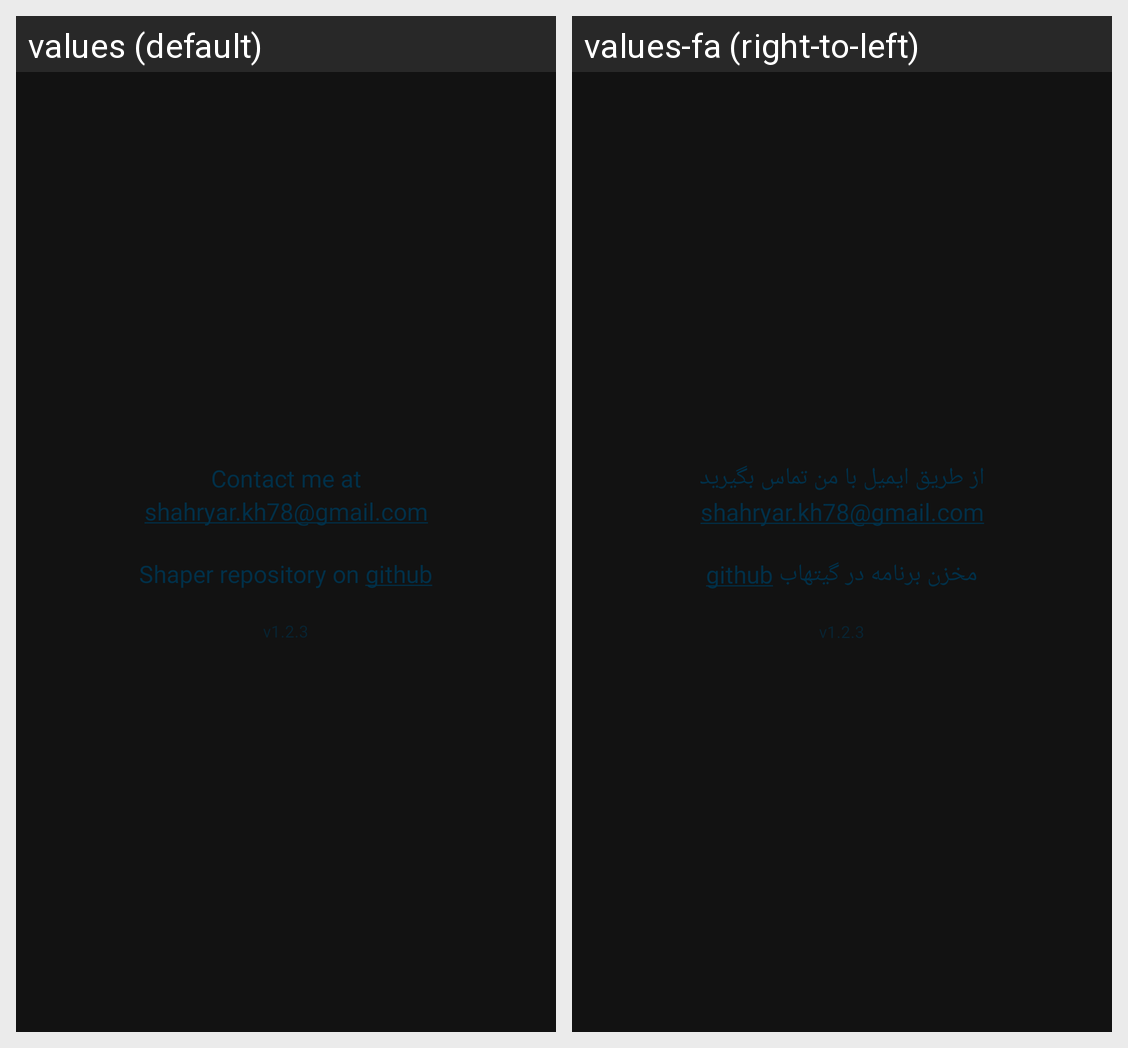

Here is an Android app screen in its default locale and in the app's own translations. Write out the translated-string differences for the strings that appear on this screen.
Android screen res/layout/dialog_support.xml rendered under 2 locales, left to right: values (default), values-fa (right-to-left). Device: Nexus 5 (rendered at 1080×1920; each locale shown at half size, 540×960, under a caption strip naming it); theme AppTheme.
Strings drawn on this screen, with the default value and each locale's value (text and hints the layout hard-codes, and strings that could not be matched under every locale, appear in the picture but are not listed):

support_email
  values: Contact me at
      shahryar.kh78@gmail.com
  values-fa: از طریق ایمیل با من تماس بگیرید
      shahryar.kh78@gmail.com

support_repo
  values: Shaper repository on github
  values-fa: مخزن برنامه در گیتهاب github
